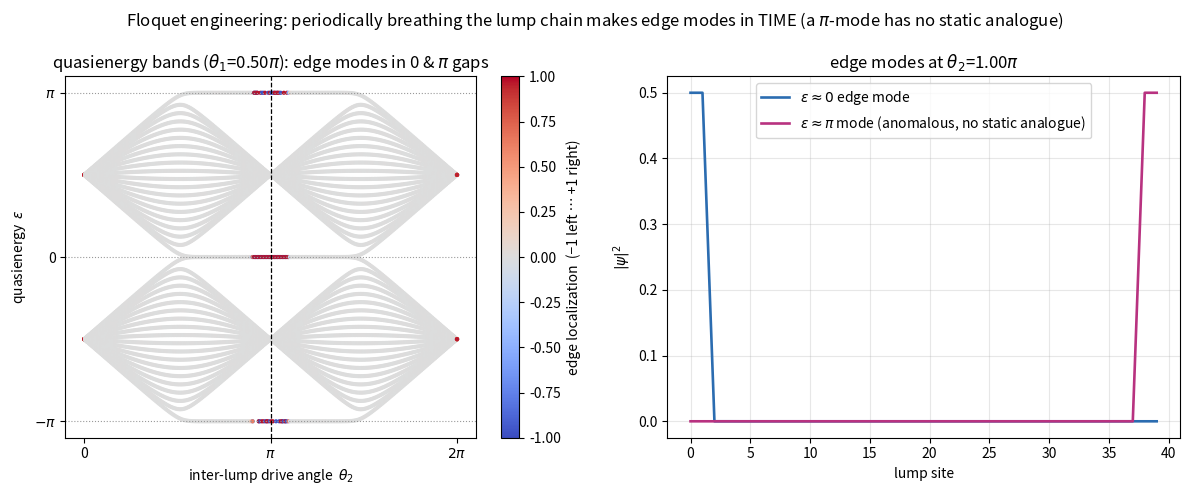

The matplotlib source for this figure: (Note: this script raises an exception after producing the figure.)
"""
Frontier prototype 8: Floquet engineering -> a TIME route to topological edge modes.

Breathe the lump chain periodically instead of twisting it in space. Model the
whispering-gallery chain as a driven tight-binding lattice with a two-step cycle:
for half a period the intra-lump bonds are on (angle th1), for the other half the
inter-lump bonds are (angle th2) -- exactly what a breathing lump chain does to its
hopping. The one-period (Floquet) operator
      U = R_inter(th2) . R_intra(th1)
has QUASIENERGY bands; on an open chain, edge modes appear in BOTH gaps -- at
quasienergy 0 (a static-like edge mode) AND at the Floquet-only value eps=pi (an
"anomalous" pi-mode with no static analogue). This is the time-domain sibling of the
chiral-twist edge modes built in space (topological.py): drive, don't twist.

Because the intra/inter bond operators are block-diagonal 2x2 (sigma_x) blocks, each
half-step is an exact block rotation exp(-i th sigma_x) = cos th - i sin th sigma_x,
so no numerical matrix exponential is needed.
"""
import numpy as np
import matplotlib
matplotlib.use("Agg")
import matplotlib.pyplot as plt

OUT = "/home/thorax/nls_lumpy_torus"
Ncell = 20
Ns = 2 * Ncell
intra_pairs = [(2 * n, 2 * n + 1) for n in range(Ncell)]          # (0,1),(2,3),...
inter_pairs = [(2 * n + 1, 2 * n + 2) for n in range(Ncell - 1)]  # (1,2),(3,4),...  ends free
site = np.arange(Ns)
center = (Ns - 1) / 2.0


def rot(theta, pairs):
    """exp(-i theta * H) for H a sum of sigma_x on disjoint site pairs (ends -> identity)."""
    M = np.eye(Ns, dtype=complex)
    c, s = np.cos(theta), -1j * np.sin(theta)
    for a, b in pairs:
        M[a, a] = c; M[b, b] = c; M[a, b] = s; M[b, a] = s
    return M


def floquet(U_intra, th2):
    w, v = np.linalg.eig(rot(th2, inter_pairs) @ U_intra)
    eps = np.angle(w)
    edge = np.sum(np.abs(v) ** 2 * ((site[:, None] - center) / center), axis=0)   # -1..+1
    return eps, edge, v


def has_edge(eps, edge, target, sign=0):
    d = np.abs(np.angle(np.exp(1j * (eps - target))))            # circular distance to target
    mask = (d < 0.4) & (np.abs(edge) > 0.5)
    if sign > 0:
        mask &= edge > 0
    elif sign < 0:
        mask &= edge < 0
    cand = np.where(mask)[0]
    return cand[np.argmax(np.abs(edge[cand]))] if len(cand) else None


# search (th1, th2) for a point hosting BOTH a 0-edge and a pi-edge mode
th2s = np.linspace(0.0, 2 * np.pi, 240)
best = None
for th1 in np.linspace(0.15, 0.85, 15) * np.pi:
    Ui = rot(th1, intra_pairs)
    n_both, star = 0, None
    for th2 in th2s:
        eps, edge, _ = floquet(Ui, th2)
        if has_edge(eps, edge, 0.0) is not None and has_edge(eps, edge, np.pi) is not None:
            n_both += 1
            if star is None or abs(th2 - np.pi) < abs(star - np.pi):
                star = th2
    if n_both and (best is None or n_both > best[1]):
        best = (th1, n_both, star)
th1, nb, th2_star = best
print(f"chosen th1={th1/np.pi:.3f}pi  th2*={th2_star/np.pi:.3f}pi  (both-gap points: {nb})", flush=True)

Ui = rot(th1, intra_pairs)
EPS = np.zeros((len(th2s), Ns)); EDGE = np.zeros((len(th2s), Ns))
for i, th2 in enumerate(th2s):
    e, ed, _ = floquet(Ui, th2)
    EPS[i], EDGE[i] = e, ed

eps0, edge0, v0 = floquet(Ui, th2_star)
# pick the 0-mode on the LEFT edge and the pi-mode on the RIGHT edge so they are
# visually distinct (each gap hosts a mode on both edges by symmetry)
_iz = has_edge(eps0, edge0, 0.0, sign=-1)
i_zero = _iz if _iz is not None else has_edge(eps0, edge0, 0.0)
_ip = has_edge(eps0, edge0, np.pi, sign=+1)
i_pi = _ip if _ip is not None else has_edge(eps0, edge0, np.pi)

fig, ax = plt.subplots(1, 2, figsize=(12, 5))
sc = ax[0].scatter(np.repeat(th2s, Ns), EPS.ravel(), c=EDGE.ravel(), cmap="coolwarm", s=4, vmin=-1, vmax=1)
for y in (-np.pi, 0, np.pi):
    ax[0].axhline(y, color="0.6", lw=0.8, ls=":")
ax[0].axvline(th2_star, color="k", lw=0.9, ls="--")
ax[0].set_xlabel(r"inter-lump drive angle  $\theta_2$")
ax[0].set_ylabel(r"quasienergy  $\varepsilon$")
ax[0].set_yticks([-np.pi, 0, np.pi]); ax[0].set_yticklabels([r"$-\pi$", "0", r"$\pi$"])
ax[0].set_xticks([0, np.pi, 2 * np.pi]); ax[0].set_xticklabels(["0", r"$\pi$", r"$2\pi$"])
ax[0].set_title(rf"quasienergy bands ($\theta_1$={th1/np.pi:.2f}$\pi$): edge modes in 0 & $\pi$ gaps")
cb = fig.colorbar(sc, ax=ax[0]); cb.set_label("edge localization  (−1 left … +1 right)")

if i_zero is not None:
    ax[1].plot(site, np.abs(v0[:, i_zero]) ** 2, color="#2b6cb0", lw=1.9,
               label=rf"$\varepsilon\approx0$ edge mode")
if i_pi is not None:
    ax[1].plot(site, np.abs(v0[:, i_pi]) ** 2, color="#b83280", lw=1.9,
               label=r"$\varepsilon\approx\pi$ mode (anomalous, no static analogue)")
ax[1].set_xlabel("lump site"); ax[1].set_ylabel(r"$|\psi|^2$")
ax[1].set_title(rf"edge modes at $\theta_2$={th2_star/np.pi:.2f}$\pi$")
ax[1].legend(); ax[1].grid(alpha=0.3)

fig.suptitle(r"Floquet engineering: periodically breathing the lump chain makes edge modes in TIME "
             r"(a $\pi$-mode has no static analogue)", fontsize=12)
fig.tight_layout()
fig.savefig(f"{OUT}/floquet.png", dpi=120)
zt = f"{eps0[i_zero]:+.3f}/{edge0[i_zero]:+.2f}" if i_zero is not None else "none"
pt = f"{eps0[i_pi]:+.3f}/{edge0[i_pi]:+.2f}" if i_pi is not None else "none"
print(f"wrote floquet.png  (0-mode eps/edge={zt};  pi-mode eps/edge={pt})", flush=True)
